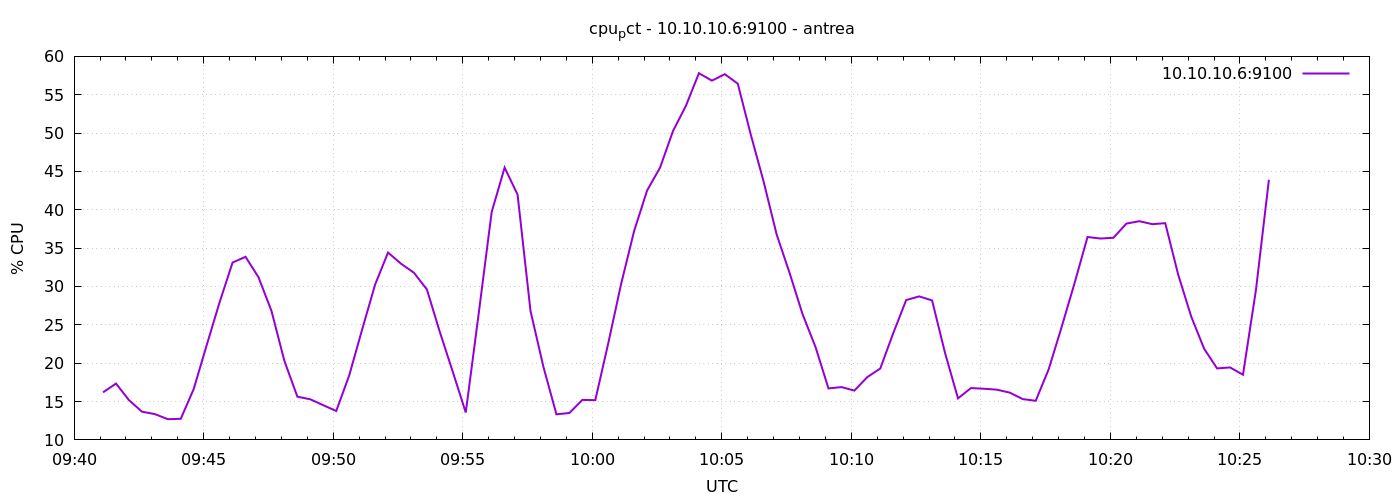

Data behind this chart, as committed beside it:
1777023667	16.199999999998482
1777023697	17.35
1777023727	15.19
1777023757	13.68
1777023787	13.36
1777023817	12.7
1777023847	12.75
1777023877	16.64
1777023907	22.35
1777023937	27.96
1777023967	33.13
1777023997	33.87
1777024027	31.2
1777024057	26.82
1777024087	20.3
1777024117	15.64
1777024147	15.29
1777024177	14.52
1777024207	13.77
1777024237	18.39
1777024267	24.39
1777024297	30.24
1777024327	34.42
1777024357	32.97
1777024387	31.79
1777024417	29.61
1777024447	24.06
1777024477	18.87
1777024507	13.57
1777024537	26.49
1777024567	39.7
1777024597	45.5
1777024627	41.97
1777024657	26.8
1777024687	19.49
1777024717	13.33
1777024747	13.51
1777024777	15.21
1777024807	15.18
1777024837	22.6
1777024867	30.38
1777024897	37.25
1777024927	42.52
1777024957	45.5
1777024987	50.27
1777025017	53.58
1777025047	57.8
1777025077	56.84
1777025107	57.68
1777025137	56.44
1777025167	49.81
1777025197	43.64
1777025227	36.79
1777025257	31.76
1777025287	26.39
1777025317	22.11
1777025347	16.71
1777025377	16.89
1777025407	16.43
1777025437	18.19
1777025467	19.3
... 30 more rows
